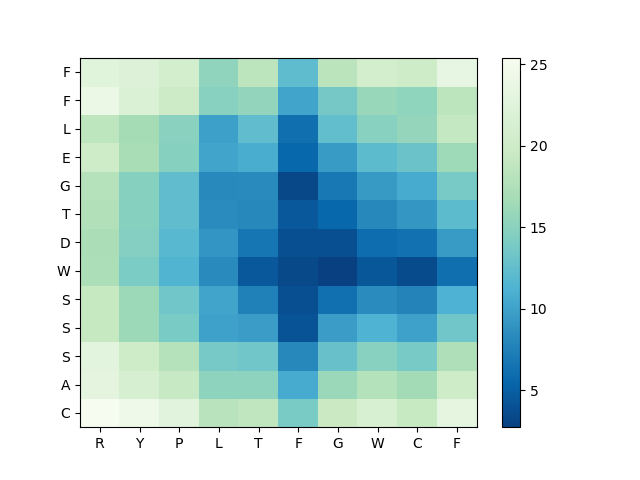

Source data for this figure (header and first rows):
, R, Y, P, L, T, F, G, W, C, F
C, 25.39, 24.33, 22.64, 18.14, 18.71, 13.96, 19.61, 21.39, 19.4, 23.15
A, 22.97, 21.31, 19.33, 15.15, 15.3, 10.62, 16.06, 17.85, 16.56, 20.16
S, 22.75, 20.1, 17.9, 13.72, 13.45, 8.066, 12.9, 14.87, 13.86, 17.35
S, 19.22, 16.17, 13.9, 9.966, 9.616, 4.157, 9.565, 11.28, 9.946, 13.41
S, 19.25, 16.17, 13.4, 10.26, 7.556, 3.88, 6.274, 8.361, 7.79, 11.23
W, 17.2, 14.02, 11.42, 8.289, 4.514, 3.445, 2.745, 4.35, 3.607, 6.185
D, 17.15, 14.64, 11.84, 9.071, 6.701, 3.863, 3.851, 5.994, 6.4, 9.519
T, 17.57, 14.74, 12.42, 8.386, 8.131, 4.468, 5.588, 8.073, 9.165, 12.13
G, 17.91, 14.78, 12.44, 8.15, 8.302, 3.295, 6.844, 9.457, 10.67, 13.85
E, 20.06, 16.96, 14.73, 10.16, 10.8, 5.633, 9.545, 12.15, 13.04, 16.32
L, 18.57, 16.67, 15.03, 9.844, 12.4, 6.142, 12.53, 14.92, 15.65, 19.06
F, 24.01, 21.77, 19.8, 14.91, 15.5, 10.12, 13.63, 15.95, 15.37, 18.49
F, 22.56, 21.95, 20.74, 15.44, 18.45, 12.23, 18.35, 20.66, 19.96, 23.42
